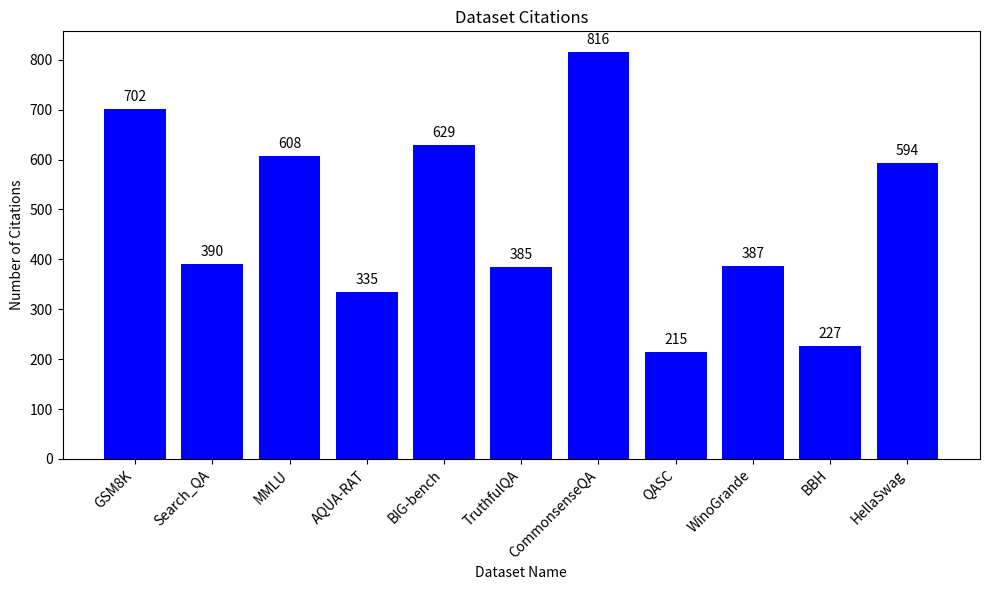

Generate this figure with matplotlib:
import matplotlib.pyplot as plt

# Dataset names and citation counts
datasets = ['GSM8K', 'Search_QA', 'MMLU', 'AQUA-RAT', 'BIG-bench', 'TruthfulQA', 'CommonsenseQA', 'QASC', 'WinoGrande', 'BBH', 'HellaSwag']
citations = [702, 390, 608, 335, 629, 385, 816, 215, 387, 227, 594]

# Plotting the bar chart
plt.figure(figsize=(10, 6))
plt.bar(datasets, citations, color='blue')
plt.xlabel('Dataset Name')
plt.ylabel('Number of Citations')
plt.title('Dataset Citations')
plt.xticks(rotation=45, ha='right')

# Display the values on top of each bar
for i, v in enumerate(citations):
    plt.text(i, v + 10, str(v), ha='center', va='bottom')

# Show the plot
plt.tight_layout()
plt.show()
